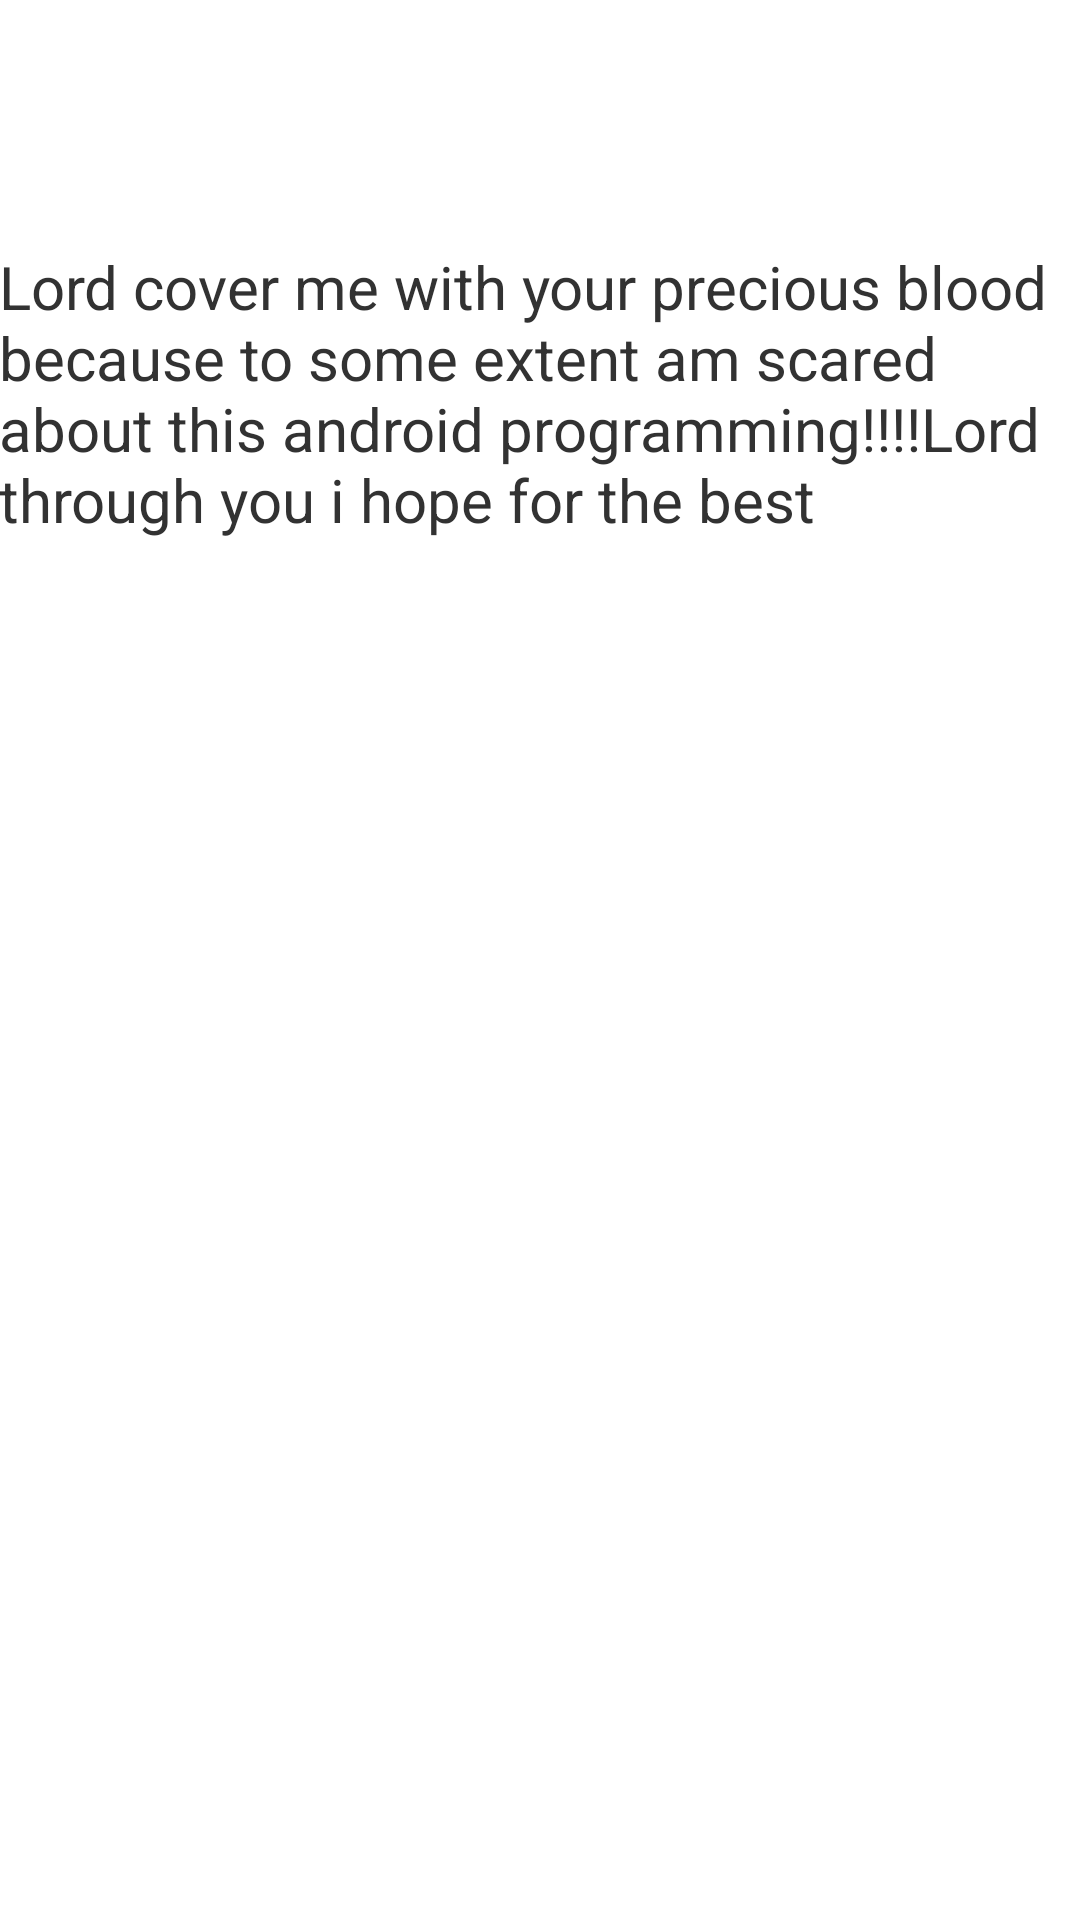

Here is an Android app screen rendered from its layout file. Give the layout XML and the strings, colors and styles it references.
<!-- AndroidManifest.xml: application theme AppTheme -->
<!-- res/layout/activity_info.xml -->
<?xml version="1.0" encoding="utf-8"?>
<RelativeLayout xmlns:android="http://schemas.android.com/apk/res/android"
    xmlns:tools="http://schemas.android.com/tools"
    android:id="@+id/activity_info"
    android:layout_width="match_parent"
    android:layout_height="match_parent"
    android:paddingBottom="@dimen/activity_vertical_margin"
    android:paddingLeft="@dimen/activity_horizontal_margin"
    android:paddingRight="@dimen/activity_horizontal_margin"
    android:paddingTop="@dimen/activity_vertical_margin"
    tools:context="com.bonaparte.mum.info">

    <TextView
        android:text="Lord cover me with your precious blood because to some extent am scared about this android programming!!!!Lord through you i hope for the best"
        android:layout_width="wrap_content"
        android:layout_height="wrap_content"
        android:layout_alignParentTop="true"
        android:layout_marginTop="82dp"
        android:id="@+id/textView2"
        android:layout_alignParentLeft="true"
        android:layout_alignParentStart="true"
        android:textSize="20sp" />
</RelativeLayout>
<!-- resources referenced by this layout -->
<resources>
  <style name="AppTheme" parent="android:Theme.Holo.Light.DarkActionBar">
          
          <item name="colorPrimary">@color/colorPrimary</item>
          <item name="colorPrimaryDark">@color/colorPrimaryDark</item>
          <item name="colorAccent">@color/colorAccent</item>
      </style>
  <!-- not gathered from this repository: default colours our renderer supplied (Android Studio template values) -->
  <color name="colorPrimary">#FF6200EE</color>
  <color name="colorPrimaryDark">#FF3700B3</color>
  <color name="colorAccent">#FF03DAC5</color>
</resources>
